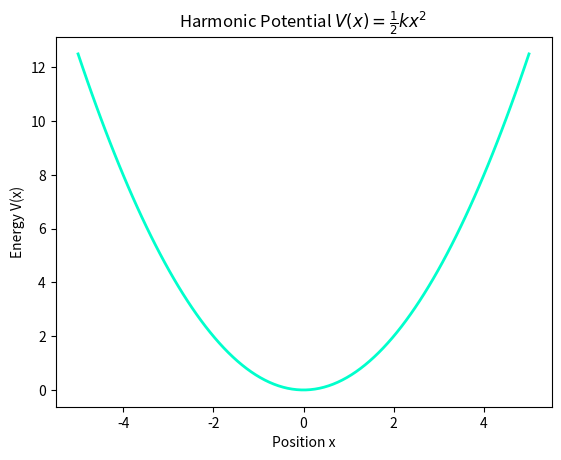

The script that saved this image:
import numpy as np
import matplotlib.pyplot as plt

def harmonic_potential(x, k=1.0):
    return 0.5 * k * x**2

positions = np.linspace(-5,5,100)
energies = harmonic_potential(positions)

#Visualization of the function using the plotting functions, exact method shown in next episode
plt.plot(positions, energies, color='#00ffcc', lw=2)
plt.title(r'Harmonic Potential $V(x) = \frac{1}{2}kx^2$')
plt.xlabel('Position x')
plt.ylabel('Energy V(x)')
plt.show()
